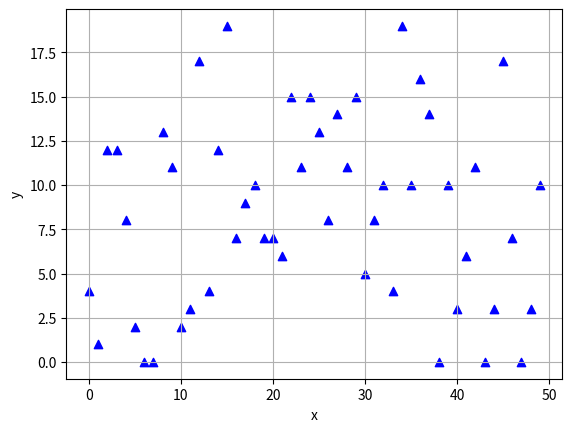

Here is the Python script that generated this plot:
import matplotlib.pyplot as plt
import numpy as np

# Extra parameters
# plt.rcParams["figure.figsize"] = [7, 7]
# plt.rcParams["figure.autolayout"] = True

# Initialising random points for the users
x = np.arange(50)
y = np.random.randint(20, size=50)

# Plot labels and plot type
plt.scatter(x, y, color='b', marker='^')
plt.xlabel("x")
plt.ylabel("y")

# User Coordinates
coordinates = []
for i, j in zip(x, y):
    coordinates.append([i, j])

# Show Plot
plt.grid(True)
plt.show()
# Saving the plot
# plt.savefig("Users.png")
